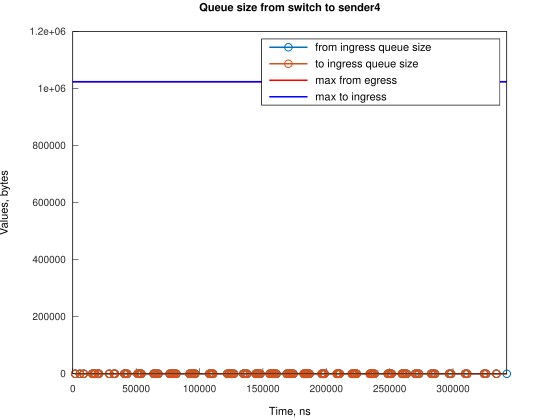

Source data for this figure (header and first rows):
Time, from_ingress_queue_size, to_ingress_queue_size
1935, 1, nan
1935, 0, 0
5659, 1, 0
5660, 0, 0
8643, 1, 0
8643, 0, 0
15349, 1, 0
15349, 0, 0
16839, 1, 0
16839, 0, 0
17584, 1, 0
17584, 0, 0
19820, 1, 0
19820, 0, 0
20565, 1, 0
20565, 0, 0
28758, 1, 0
28758, 0, 0
32482, 1, 0
32482, 0, 0
33227, 1, 0
33227, 0, 0
40677, 1, 0
40677, 0, 0
41423, 1, 0
41423, 0, 0
42911, 1, 0
42911, 0, 0
51109, 1, 0
51109, 0, 0
51854, 1, 0
51854, 0, 0
53342, 1, 0
53342, 0, 0
54090, 1, 0
54090, 0, 0
63775, 1, 0
63775, 0, 0
64520, 1, 0
64520, 0, 0
66008, 1, 0
66008, 0, 0
67498, 1, 0
67498, 0, 0
76440, 1, 0
76440, 0, 0
77929, 1, 0
77929, 0, 0
79424, 1, 0
79424, 0, 0
80167, 1, 0
80167, 0, 0
81654, 1, 0
81654, 0, 0
92086, 1, 0
92086, 0, 0
93580, 1, 0
93580, 0, 0
94325, 1, 0
94325, 0, 0
... 148 more rows
